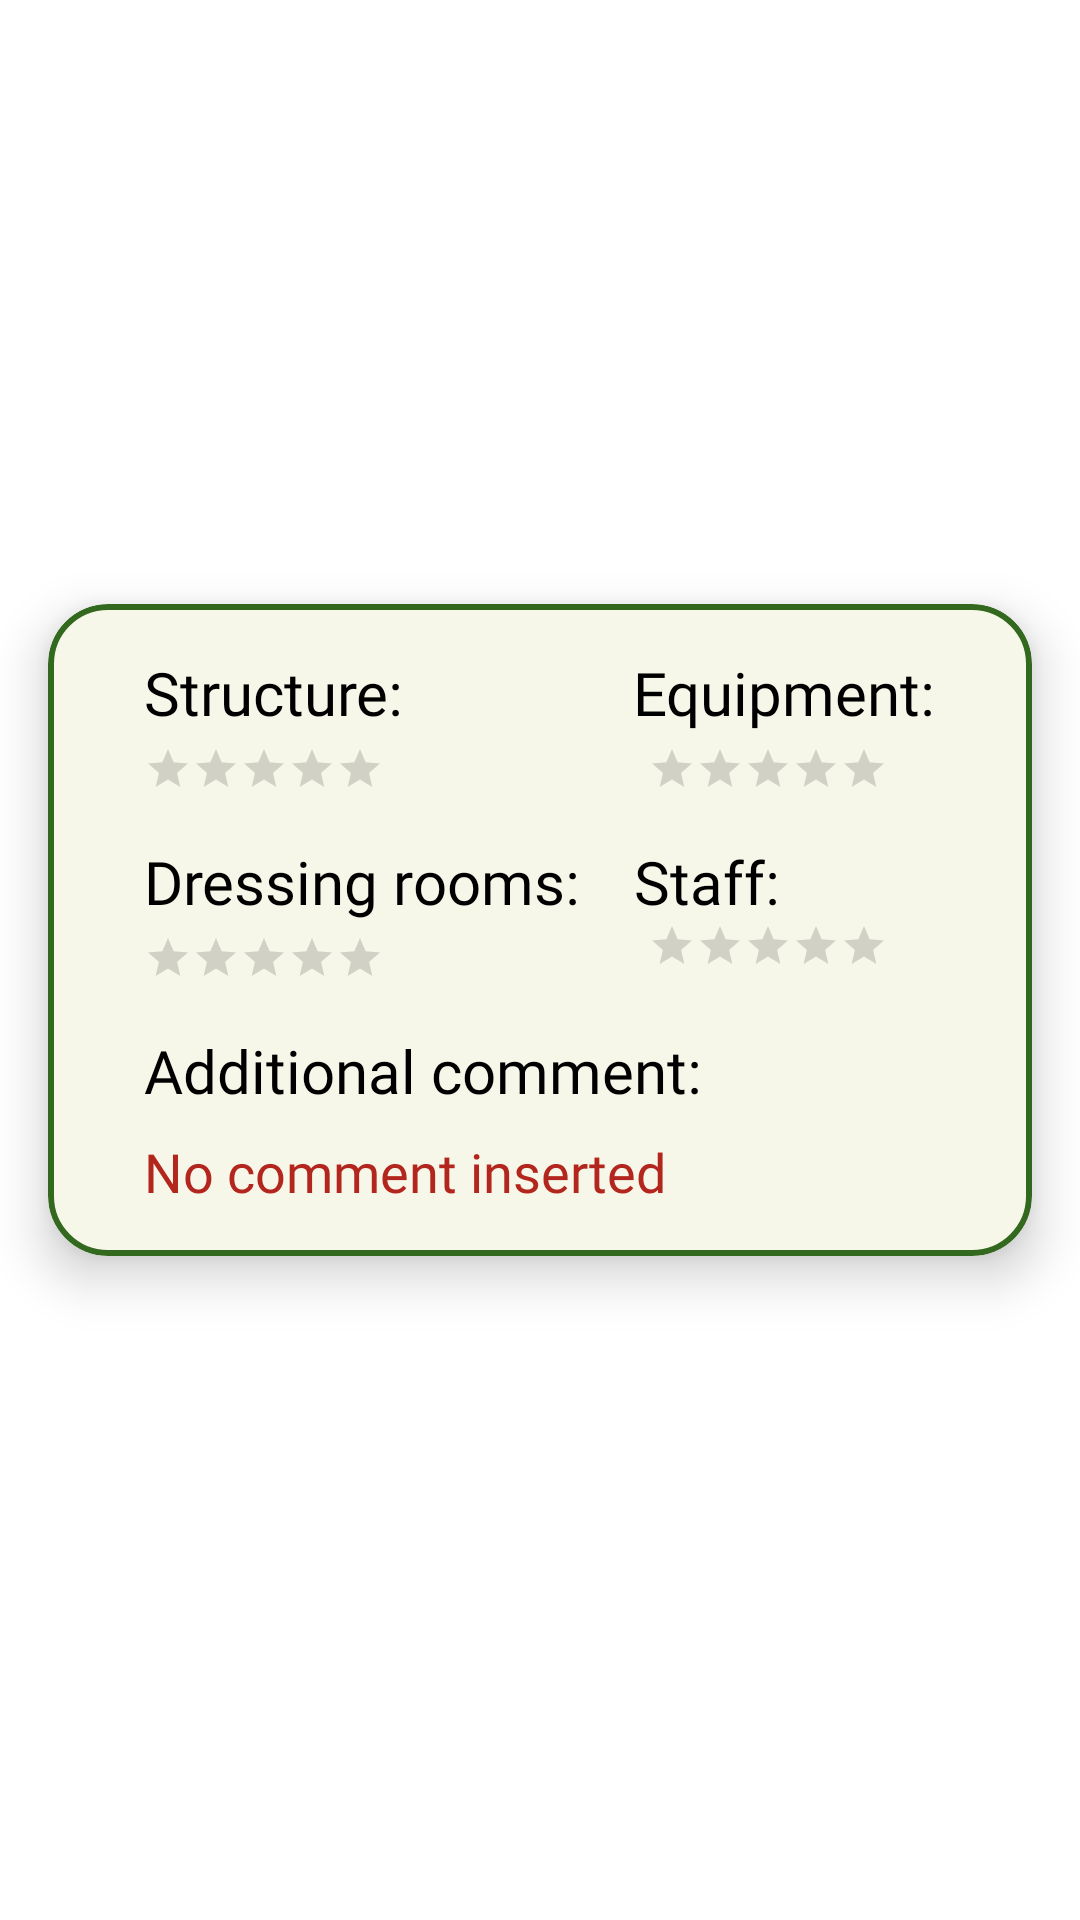

Produce the Android XML layout that renders to this screen, including the resource entries it uses.
<!-- AndroidManifest.xml: application theme Theme.Mad -->
<!-- res/layout/show_court_review_box.xml -->
<?xml version="1.0" encoding="utf-8"?>
<androidx.constraintlayout.widget.ConstraintLayout xmlns:android="http://schemas.android.com/apk/res/android"
    xmlns:app="http://schemas.android.com/apk/res-auto"
    xmlns:tools="http://schemas.android.com/tools"
    android:layout_width="match_parent"
    android:layout_height="wrap_content">

    <com.google.android.material.card.MaterialCardView
        android:layout_width="match_parent"
        android:layout_height="wrap_content"
        android:layout_marginStart="@dimen/margin_left_grid"
        android:layout_marginEnd="@dimen/margin_right_grid"
        android:layout_marginBottom="20dp"
        app:cardBackgroundColor="#F7F7E9"
        app:cardCornerRadius="20dp"
        app:cardElevation="10dp"
        app:cardMaxElevation="12dp"
        app:cardPreventCornerOverlap="false"
        app:cardUseCompatPadding="false"
        app:layout_constraintBottom_toBottomOf="parent"
        app:layout_constraintEnd_toEndOf="parent"
        app:layout_constraintStart_toStartOf="parent"
        app:layout_constraintTop_toTopOf="parent"
        app:strokeColor="@color/primary_green"
        app:strokeWidth="2dp">

        <androidx.constraintlayout.widget.ConstraintLayout
            android:layout_width="match_parent"
            android:layout_height="wrap_content">

            <TextView
                android:id="@+id/structure_txt"
                android:layout_width="wrap_content"
                android:layout_height="wrap_content"
                android:layout_alignParentStart="true"
                android:layout_marginStart="32dp"
                android:layout_marginTop="16dp"
                android:fontFamily="@font/crete_round"
                android:text="@string/structure"
                android:textColor="@color/black"
                android:textSize="20sp"
                app:layout_constraintStart_toStartOf="parent"
                app:layout_constraintTop_toTopOf="parent" />

            <RatingBar
                android:id="@+id/structure_rating"
                style="?android:attr/ratingBarStyleSmall"
                android:layout_width="wrap_content"
                android:layout_height="wrap_content"
                android:layout_marginStart="32dp"
                android:layout_marginTop="4dp"
                android:contentDescription="@string/assigned_rating_description"
                android:isIndicator="true"
                android:numStars="5"
                android:progressTint="@color/primary_gold"
                android:secondaryProgressTint="@color/secondary_gold"
                android:stepSize="0.5"
                app:layout_constraintStart_toStartOf="parent"
                app:layout_constraintTop_toBottomOf="@+id/structure_txt" />

            <TextView
                android:id="@+id/equipment_txt"
                android:layout_width="wrap_content"
                android:layout_height="wrap_content"
                android:layout_alignParentStart="true"
                android:layout_marginTop="16dp"
                android:layout_marginEnd="32dp"
                android:fontFamily="@font/crete_round"
                android:text="@string/equipment"
                android:textColor="@color/black"
                android:textSize="20sp"
                app:layout_constraintEnd_toEndOf="parent"
                app:layout_constraintTop_toTopOf="parent" />

            <RatingBar
                android:id="@+id/equipment_rating"
                style="?android:attr/ratingBarStyleSmall"
                android:layout_width="wrap_content"
                android:layout_height="wrap_content"
                android:layout_marginTop="4dp"
                android:layout_marginEnd="48dp"
                android:contentDescription="@string/assigned_rating_description"
                android:isIndicator="true"
                android:numStars="5"
                android:progressTint="@color/primary_gold"
                android:secondaryProgressTint="@color/secondary_gold"
                android:stepSize="0.5"
                app:layout_constraintEnd_toEndOf="parent"
                app:layout_constraintTop_toBottomOf="@+id/equipment_txt" />

            <TextView
                android:id="@+id/dressing_rooms_txt"
                android:layout_width="wrap_content"
                android:layout_height="wrap_content"
                android:layout_alignParentStart="true"
                android:layout_marginStart="32dp"
                android:layout_marginTop="16dp"
                android:fontFamily="@font/crete_round"
                android:text="@string/dressing_rooms"
                android:textColor="@color/black"
                android:textSize="20sp"
                app:layout_constraintStart_toStartOf="parent"
                app:layout_constraintTop_toBottomOf="@+id/structure_rating" />

            <RatingBar
                android:id="@+id/dressing_rooms_rating"
                style="?android:attr/ratingBarStyleSmall"
                android:layout_width="wrap_content"
                android:layout_height="wrap_content"
                android:layout_marginStart="32dp"
                android:layout_marginTop="4dp"
                android:contentDescription="@string/assigned_rating_description"
                android:isIndicator="true"
                android:numStars="5"
                android:progressTint="@color/primary_gold"
                android:secondaryProgressTint="@color/secondary_gold"
                android:stepSize="0.5"
                app:layout_constraintStart_toStartOf="parent"
                app:layout_constraintTop_toBottomOf="@+id/dressing_rooms_txt" />

            <TextView
                android:id="@+id/staff_txt"
                android:layout_width="wrap_content"
                android:layout_height="wrap_content"
                android:layout_alignParentStart="true"
                android:layout_marginTop="16dp"
                android:layout_marginEnd="84dp"
                android:fontFamily="@font/crete_round"
                android:text="@string/staff"
                android:textColor="@color/black"
                android:textSize="20sp"
                app:layout_constraintEnd_toEndOf="parent"
                app:layout_constraintTop_toBottomOf="@+id/equipment_rating" />

            <RatingBar
                android:id="@+id/staff_rating"
                style="?android:attr/ratingBarStyleSmall"
                android:layout_width="wrap_content"
                android:layout_height="wrap_content"
                android:layout_marginEnd="48dp"
                android:contentDescription="@string/assigned_rating_description"
                android:isIndicator="true"
                android:numStars="5"
                android:progressTint="@color/primary_gold"
                android:secondaryProgressTint="@color/secondary_gold"
                android:stepSize="0.5"
                app:layout_constraintEnd_toEndOf="parent"
                app:layout_constraintTop_toBottomOf="@+id/staff_txt" />

            <TextView
                android:id="@+id/additional_comment_txt"
                android:layout_width="wrap_content"
                android:layout_height="wrap_content"
                android:layout_marginStart="32dp"
                android:layout_marginTop="16dp"
                android:fontFamily="@font/crete_round"
                android:text="@string/additional_comment"
                android:textColor="@color/black"
                android:textSize="20sp"
                app:layout_constraintStart_toStartOf="parent"
                app:layout_constraintTop_toBottomOf="@+id/dressing_rooms_rating" />

            <TextView
                android:id="@+id/additional_comment"
                android:layout_width="wrap_content"
                android:layout_height="wrap_content"
                android:layout_marginStart="32dp"
                android:layout_marginTop="8dp"
                android:fontFamily="@font/crete_round"
                android:text="@string/no_comment_inserted"
                android:textColor="@color/primary_error"
                android:textSize="18sp"
                android:paddingBottom="16dp"
                app:layout_constraintStart_toStartOf="parent"
                app:layout_constraintTop_toBottomOf="@+id/additional_comment_txt" />

            

        </androidx.constraintlayout.widget.ConstraintLayout>
    </com.google.android.material.card.MaterialCardView>

</androidx.constraintlayout.widget.ConstraintLayout>
<!-- resources referenced by this layout -->
<resources>
  <color name="black">#FF000000</color>
  <color name="primary_error">#B3261E</color>
  <color name="primary_gold">#FFD700</color>
  <color name="primary_green">#33691E</color>
  <color name="secondary_gold">#FFDF00</color>
  <dimen name="margin_left_grid">16dp</dimen>
  <dimen name="margin_right_grid">16dp</dimen>
  <string name="additional_comment">Additional comment:</string>
  <string name="assigned_rating_description">Rating assigned</string>
  <string name="author">Author:</string>
  <string name="dressing_rooms">Dressing rooms:</string>
  <string name="equipment">Equipment:</string>
  <string name="no_comment_inserted">No comment inserted</string>
  <string name="staff">Staff:</string>
  <string name="structure">Structure:</string>
  <style name="Theme.Mad" parent="Theme.MaterialComponents.DayNight.DarkActionBar">
          
          <item name="colorPrimary">@color/primary_green</item>
          <item name="colorPrimaryVariant">@color/primary_green_dark</item>
          <item name="colorOnPrimary">@color/white</item>
          
          <item name="colorSecondary">@color/teal_200</item>
          <item name="colorSecondaryVariant">@color/teal_700</item>
          <item name="colorOnSecondary">@color/black</item>
          
          <item name="android:statusBarColor">?attr/colorPrimaryVariant</item>
          
          <item name="windowActionBar">false</item>
          <item name="windowNoTitle">true</item>
          <item name="android:timePickerDialogTheme">@style/CustomTimePickerDialogTheme</item>
      </style>
  <color name="primary_green_dark">#154d3a</color>
  <color name="white">#FFFFFFFF</color>
  <color name="teal_200">#FF03DAC5</color>
  <color name="teal_700">#FF018786</color>
  <style name="CustomTimePickerDialogTheme" parent="android:Theme.Material.Light.Dialog">
          <item name="colorOnPrimary">@color/black</item>
      </style>
</resources>
